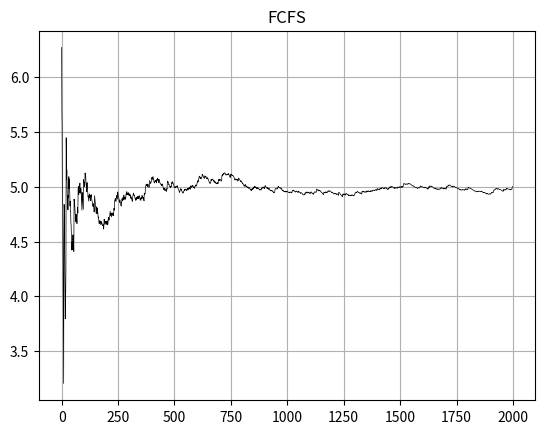
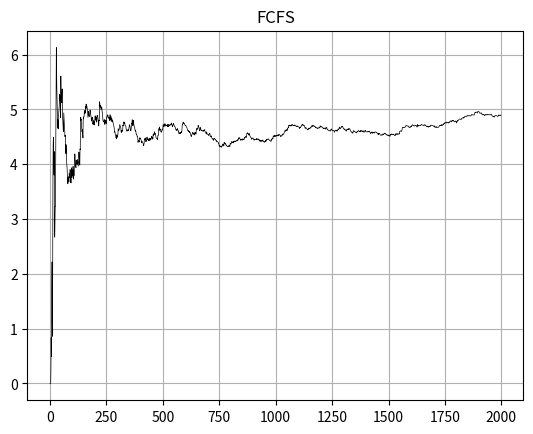
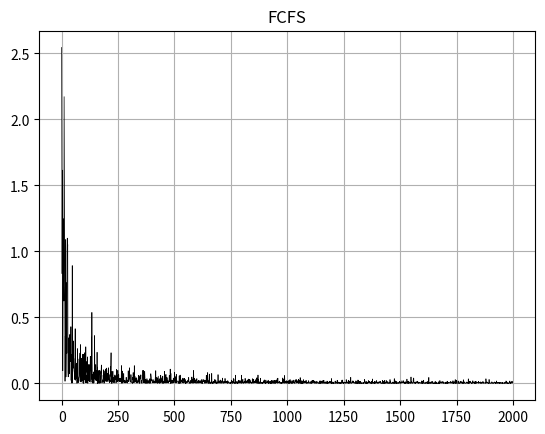
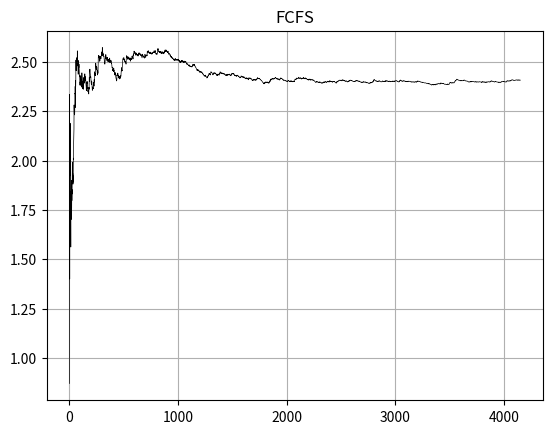
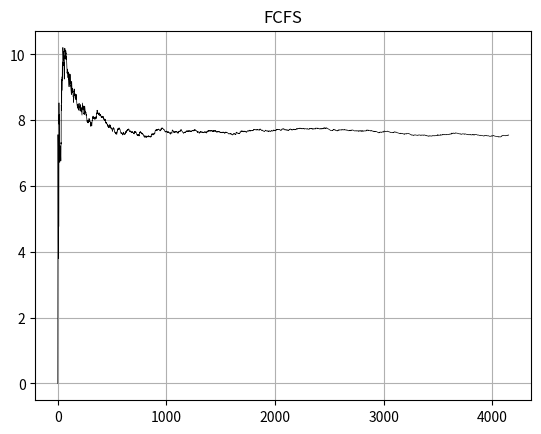
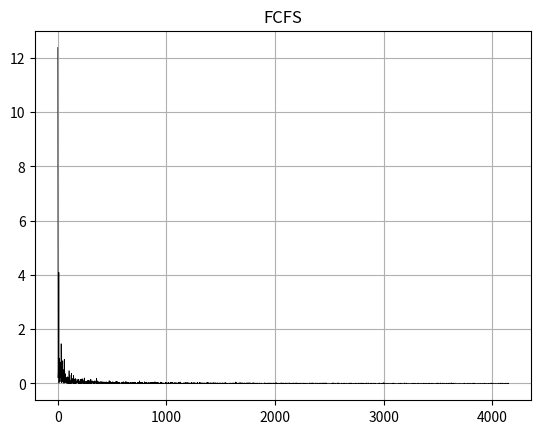
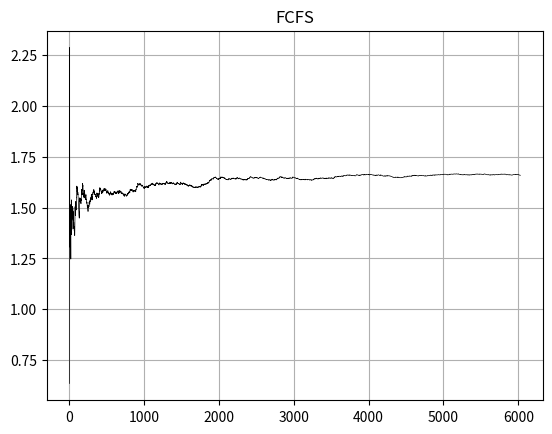
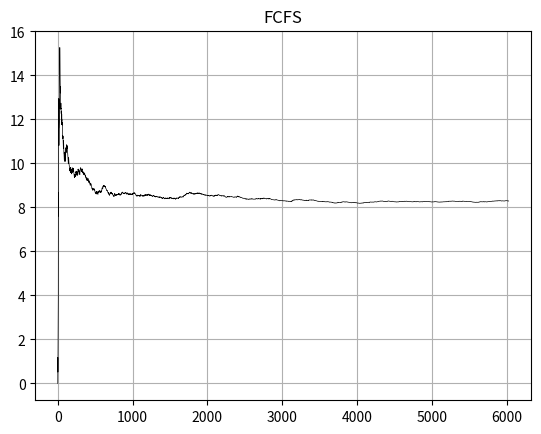
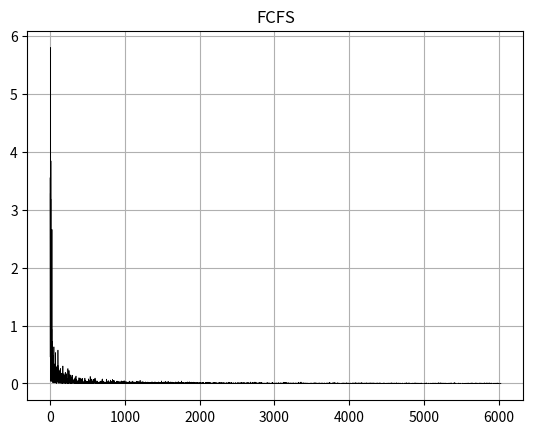
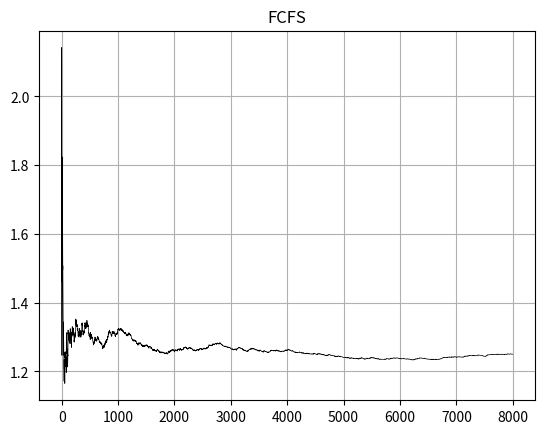
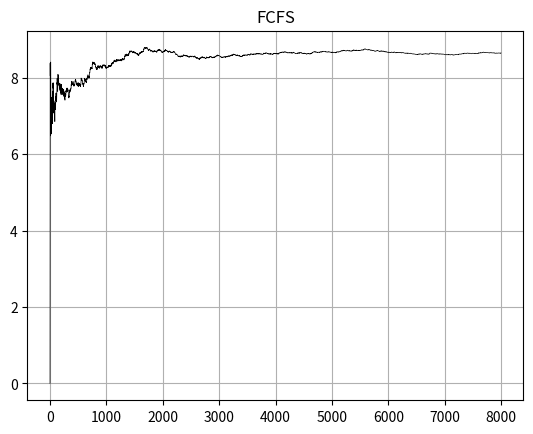
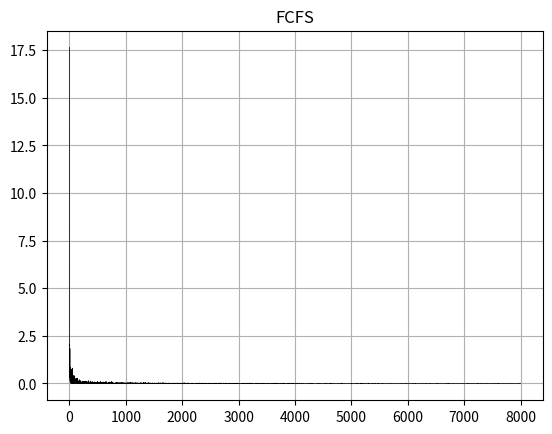
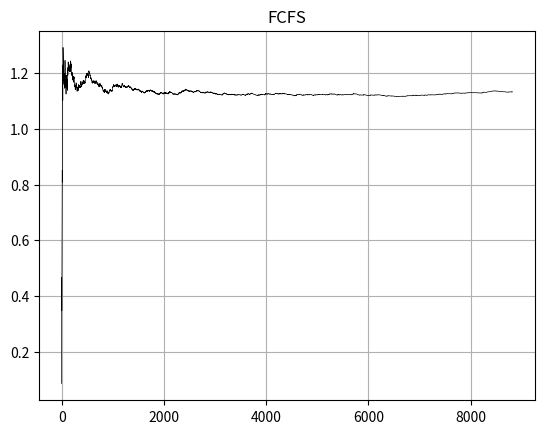
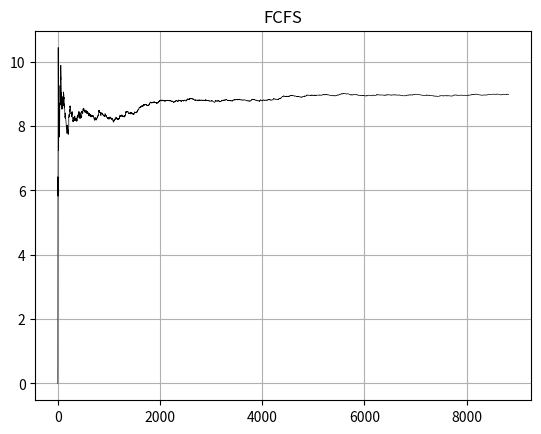
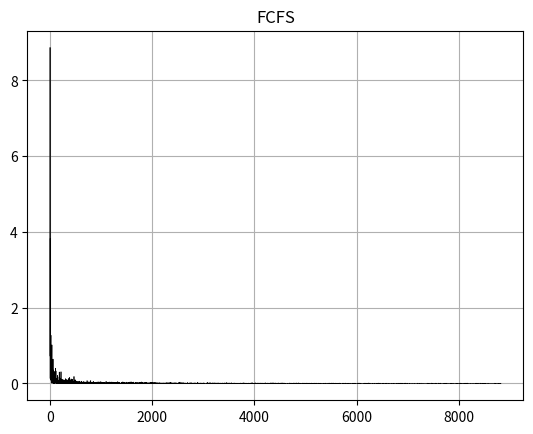
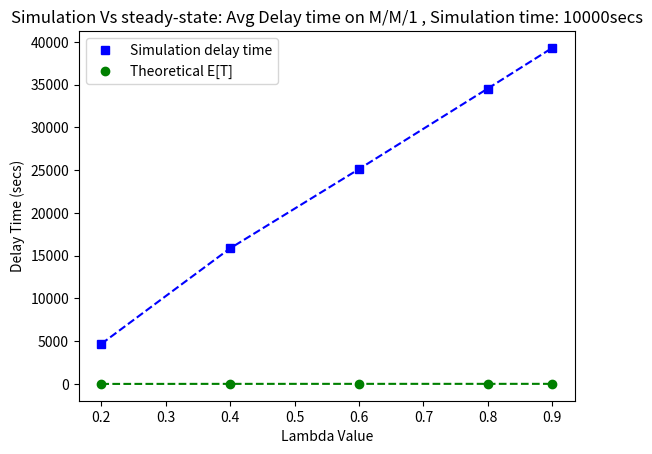

Python code for these plots, in order:
#!/usr/bin/env python3
# -*- coding: utf-8 -*-

import random
import csv
import copy
import matplotlib.pyplot as plt
import numpy as np

LAMBDAS = [0.2, 0.4, 0.6, 0.8, 0.9]
#LAMBDAS = [0.2, 0.4, 0.6]
JOB_SIZE = 10
TOTAL_SIMULATION_TIME = 10000
DEBUG = False  # True for detailed logs
CSV = True

# classe que cria um objeto que representa o trabalho
class Job:
    def __init__(self, arrival_time, job_id, job_size):
        self.job_id = job_id
        self.arrival_time = arrival_time
        self.service_time = random.expovariate(1 / job_size)
        self.service_start_time = 0
        self.service_end_time = 0
        self.job_delay_time = 0
        self.queue_time = 0
        self.status = 0  # 0 for created, 1 for queued, 2 for processing, 3 for completed

    def add_and_process_job_queue(self, this_system):
        self.service_time = self.service_time
        self.service_start_time = max(self.arrival_time, this_system.latest_job_service_ending_time)
        self.service_end_time = self.service_start_time + self.service_time
        self.queue_time = self.service_start_time - self.arrival_time
        self.job_delay_time = self.queue_time + self.service_time

class System:
    def __init__(self, service_rate):
        self.service_rate = service_rate  # random.expovariate(self.service_rate)
        self.latest_job_service_ending_time = 0  # initially no job
        self.queue_list = []
        self.queue_summary_over_time = {}

    def handle_jobs(self, the_new_job):
        current_time = the_new_job.arrival_time
        self.latest_job_service_ending_time = the_new_job.service_end_time

        new_job_inserted = False
        finished_jobs = []
        temp_copy_of_jobs_in_sys = copy.copy(self.queue_list)

        for this_job in temp_copy_of_jobs_in_sys:
            if this_job.service_start_time <= current_time and this_job.status < 2:
                if DEBUG:
                    print("Time: " + str(this_job.service_start_time) + "secs \t\tJod Id: " + str(
                        this_job.job_id) + " Started processing ..... ")
                self.queue_summary_over_time[current_time] = len(self.queue_list)
                this_job.status = 2
                if this_job.service_end_time <= current_time:
                    this_job.status = 3
                    if DEBUG:
                        print("Time: " + str(this_job.service_end_time) + "secs \t\tJod Id: " + str(
                            this_job.job_id) + " Finished processing , queue size is: " + str(len(self.queue_list) - 1))
                    self.queue_list.remove(this_job)
                    self.queue_summary_over_time[current_time] = len(self.queue_list)
                    finished_jobs.append(this_job)
                else:
                    continue

            elif this_job.service_end_time <= current_time and this_job.status == 2:
                this_job.status = 3
                if DEBUG:
                    print("Time: " + str(this_job.service_end_time) + "secs \t\tJod Id: " + str(
                        this_job.job_id) + " Finished processing, queue size is: " + str(len(self.queue_list) - 1))
                self.queue_list.remove(this_job)
                self.queue_summary_over_time[current_time] = len(self.queue_list)
                finished_jobs.append(this_job)

        if not new_job_inserted:
            # add current job to the system's jobs
            self.queue_list.append(the_new_job)
            # update queue summary
            self.queue_summary_over_time[current_time] = len(self.queue_list)

            if DEBUG:
                print("Time: " + str(current_time) + "secs \t\tJod Id: " + str(
                    the_new_job.job_id) + " Entered system, system job size is: " + str(len(self.queue_list)))
            the_new_job.status = 1

    def finalize_jobs(self):
        temp_copy_of_jobs_in_sys_at_end_time = copy.copy(self.queue_list)
        current_time = TOTAL_SIMULATION_TIME

        for this_job in temp_copy_of_jobs_in_sys_at_end_time:
            if this_job.status == 2:
                this_job.status = 3
                if DEBUG:
                    print("Time: " + str(this_job.service_end_time) + "ses \t\tJod Id: " + str(
                        this_job.job_id) + " Finished processing, queue size is: " + str(len(self.queue_list) - 1))
                self.queue_list.remove(this_job)
                self.queue_summary_over_time[this_job.service_end_time] = len(self.queue_list)
                if this_job.service_end_time > current_time:
                    current_time = this_job.service_end_time
            elif this_job.status < 2:
                if DEBUG:
                    print("Time: " + str(this_job.service_start_time) + "secs \t\tJod Id: " + str(
                        this_job.job_id) + " Started processing ..... ")
                self.queue_summary_over_time[this_job.service_end_time] = len(self.queue_list)
                this_job.status = 2

                this_job.status = 3
                if DEBUG:
                    print("Time: " + str(this_job.service_end_time) + "secs \t\tJod Id: " + str(
                        this_job.job_id) + " Finished processing , queue size is: " + str(len(self.queue_list) - 1))
                self.queue_list.remove(this_job)
                self.queue_summary_over_time[this_job.service_end_time] = len(self.queue_list)
                if this_job.service_end_time > current_time:
                    current_time = this_job.service_end_time

        print("Time: " + str(current_time) + "secs End of last job in the System\nSimulation summary:")

class Simulator:
    def __init__(self, arrival_rate, service_rate):
        self.arrival_rate = arrival_rate
        self.system = System(service_rate)

    def run(self, simulation_time):
        disciplina = 'FCFS'
        print(f'\nSimulação com disciplina {disciplina.upper()} λ = {self.arrival_rate}')
        current_time = random.expovariate(self.arrival_rate)
        this_jobs = {}  # map of id:job
        job_id = 1
        lista = []

        while current_time <= simulation_time:
            new_job = Job(current_time, job_id, self.system.service_rate)
            this_jobs[job_id] = new_job
            new_job.add_and_process_job_queue(self.system)
            self.system.handle_jobs(new_job)
            current_time += random.expovariate(self.arrival_rate)
            job_id += 1

        self.system.finalize_jobs()
        print("Total jobs: " + str(len(this_jobs)))
        return this_jobs

def plot_simulation_delay_time_per_job(jobs, arrival_rate, sumarize):
    job_ids = [key for key in jobs]

    simulation_data = [job_ids, [jobs[job_id].job_delay_time for job_id in jobs]]

    simulation_delay_avg = sum(simulation_data[1]) / len(simulation_data[1])
    print("Average delay per job: " + str(simulation_delay_avg))
    simulation_data_delay_averages = [job_ids, [simulation_delay_avg for job_id in jobs]]

    theoretical_data = [job_ids, [1 / ((1 / JOB_SIZE) - arrival_rate) for job_id in jobs]]

    plt.figure(" Figure for lambda=" + str(arrival_rate))
    this_axis = plt.subplot()
    this_axis.step(simulation_data[0], simulation_data[1], label='Simulation delay time per job id')
    this_axis.step(simulation_data_delay_averages[0], simulation_data_delay_averages[1], label='Simulation E[T]')
    this_axis.step(theoretical_data[0], theoretical_data[1], label='Theoretical E[T]')
    this_axis.set_xlabel('Job Id')
    this_axis.set_ylabel('Delay Time (secs)')
    this_axis.legend()
    this_axis.set_title(
        "Delay time M/M/1 λ=" + str(arrival_rate) + " Simulation time: " + str(TOTAL_SIMULATION_TIME) + " secs")
    sumarize[arrival_rate] = [simulation_delay_avg, 1 / ((1 / JOB_SIZE) - arrival_rate)]
    #plt.savefig('plt_' + str(arrival_rate) + '.png')

def plot_grafico(lista, disciplina, saida='plot', x_legenda='x', y_legenda='y'):
    fig = plt.figure()
    y = np.arange(len(lista))
    plt.plot(y, lista, linewidth=0.5, c='k', label='lista')
    plt.title(disciplina.upper())
    plt.grid()
    fig.savefig(saida + str(this_lambda) + '.png')
    plt.close()

if __name__ == '__main__':
    summary_results = {}
    for this_lambda in LAMBDAS:
        simulator = Simulator(this_lambda, JOB_SIZE)
        the_jobs = simulator.run(TOTAL_SIMULATION_TIME)

        plot_simulation_delay_time_per_job(the_jobs, this_lambda, summary_results)

        lista1 = [] # média de tempo de chegada
        lista2 = [] # média do tempo ocupado
        lista3 = [] # média do tempo de serviço
        # write data to csv file
        if CSV:
            outDataFileName = "./jobs_" + str(this_lambda) + ".csv"
            outfile = open(outDataFileName, "w")
            writer = csv.writer(outfile)
            header = ['id', 'arrival', 'service time start', 'service time end', 'total delay', 'Service time',
                      'queue time']
            writer.writerow(header)
            for job in the_jobs:
                job_data = []
                job_data.append(the_jobs[job].job_id)
                job_data.append(the_jobs[job].arrival_time)
                job_data.append(the_jobs[job].service_start_time)
                job_data.append(the_jobs[job].service_end_time)
                job_data.append(the_jobs[job].job_delay_time)
                job_data.append(the_jobs[job].service_time)
                job_data.append(the_jobs[job].queue_time)
                writer.writerow(job_data)

                lista1.append(the_jobs[job].arrival_time/the_jobs[job].job_id)
                lista2.append(the_jobs[job].service_time/the_jobs[job].job_id)
                lista3.append(the_jobs[job].queue_time/the_jobs[job].job_id)
                
            plot_grafico(lista1, 'FCFS', 'plot1')
            plot_grafico(lista3, 'FCFS', 'plot3')
            plot_grafico(lista2, 'FCFS', 'plot2')
            outfile.close()
    
    lamdas = [lamda for lamda in summary_results]

    the_simulation_data = [lamdas, [summary_results[lamda][0] for lamda in lamdas]]
    the_theoretical_data = [lamdas, [summary_results[lamda][1] for lamda in lamdas]]

    plt.figure(" Comparison")
    axis = plt.subplot()

    plt.plot(the_simulation_data[0], the_simulation_data[1], 'b--')
    plt.plot(the_simulation_data[0], the_simulation_data[1], 'bs', label='Simulation delay time')

    plt.plot(the_theoretical_data[0], the_theoretical_data[1], 'g--')
    plt.plot(the_theoretical_data[0], the_theoretical_data[1], 'go', label='Theoretical E[T]')

    axis.set_xlabel('Lambda Value')
    axis.set_ylabel('Delay Time (secs)')
    axis.legend()
    axis.set_title("Simulation Vs steady-state: Avg Delay time on M/M/1 " + ", Simulation time: " + str(
        TOTAL_SIMULATION_TIME) + "secs")
    #plt.show()
    #plt.savefig('plot.png')
    plt.close()
